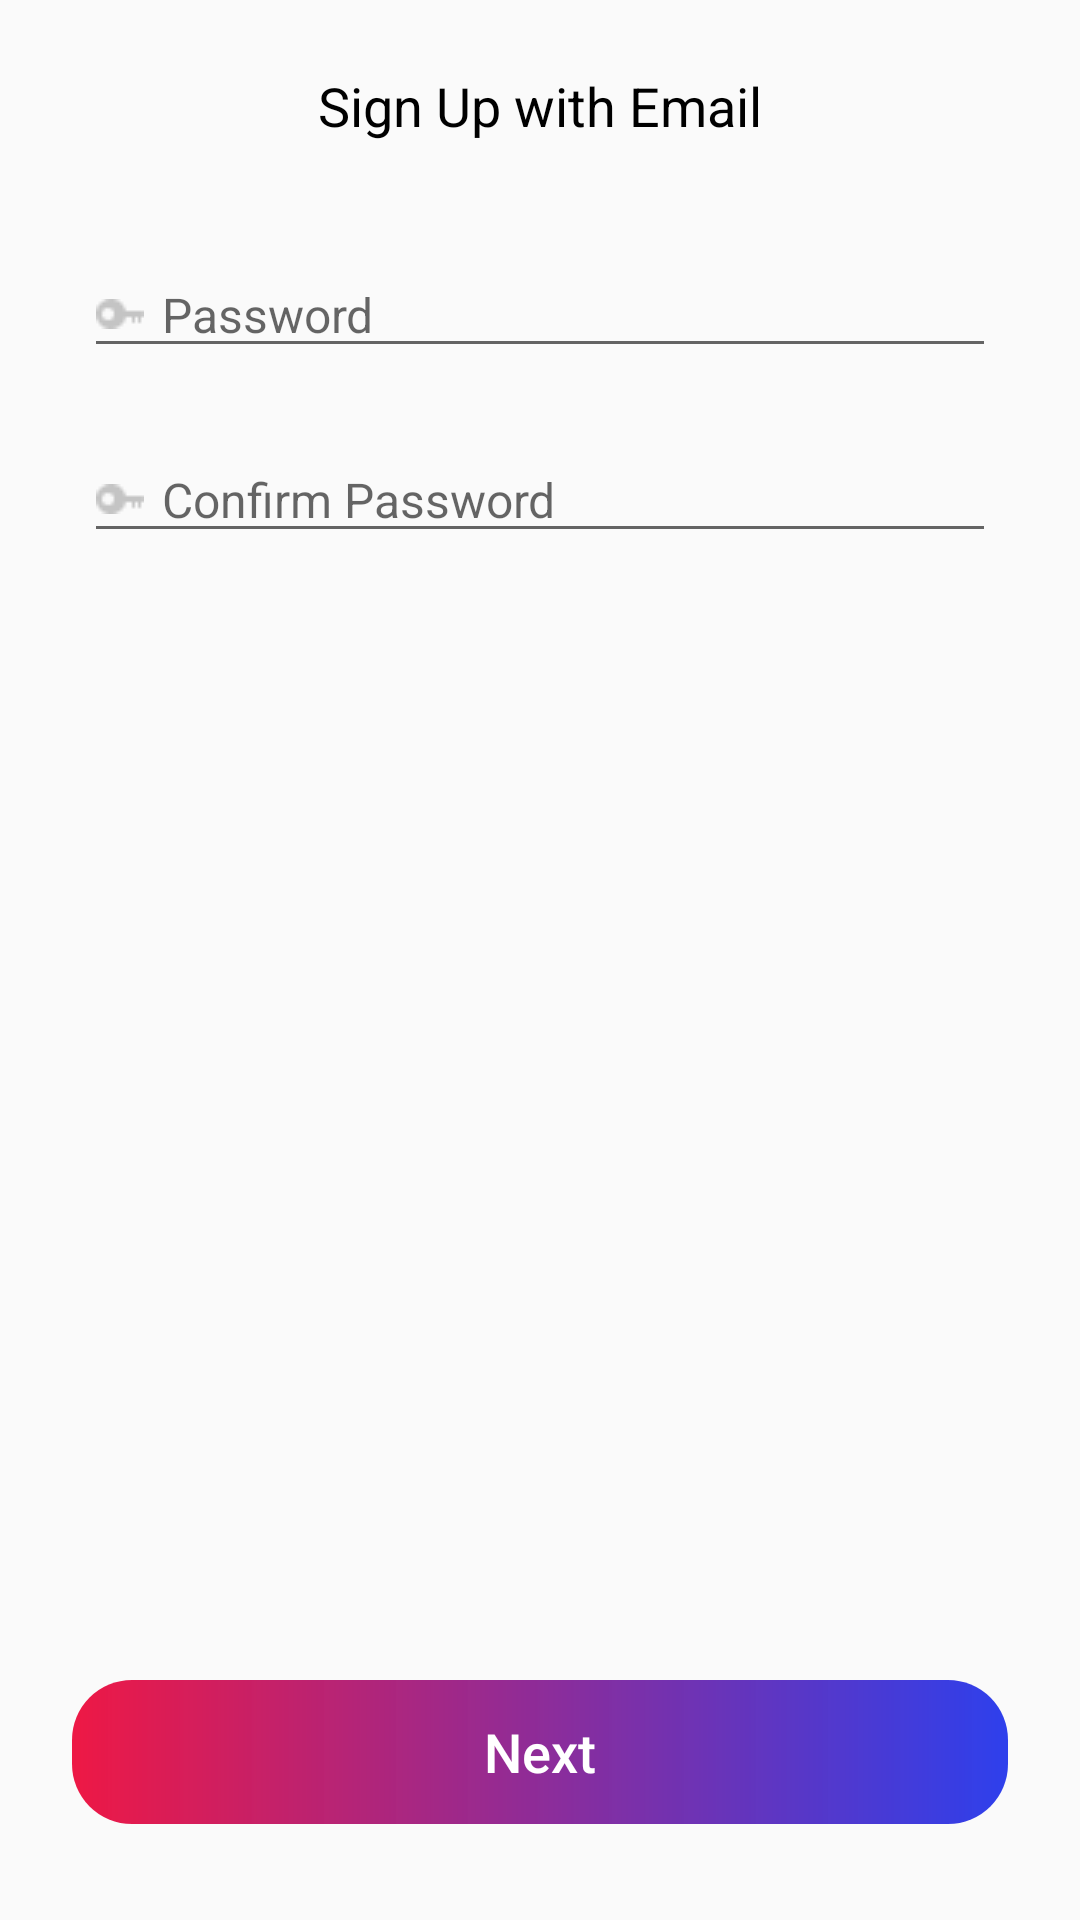

Write the Android layout XML for this screen, with the resource values it uses.
<!-- AndroidManifest.xml: application theme AppTheme -->
<!-- res/layout/activity_password_register.xml -->
<?xml version="1.0" encoding="utf-8"?>
<androidx.constraintlayout.widget.ConstraintLayout xmlns:android="http://schemas.android.com/apk/res/android"
    xmlns:app="http://schemas.android.com/apk/res-auto"
    xmlns:tools="http://schemas.android.com/tools"
    android:layout_width="match_parent"
    android:layout_height="match_parent"
    tools:context=".signup.PasswordRegisterActivity"
    >



    <TextView
        android:id="@+id/textView3"
        android:layout_width="match_parent"
        android:layout_height="wrap_content"
        android:layout_marginTop="23dp"
        android:gravity="center_horizontal"
        android:text="Sign Up with Email"
        android:textAlignment="center"
        android:textColor="#000000"
        android:textSize="18sp"
        app:layout_constraintEnd_toEndOf="parent"
        app:layout_constraintStart_toStartOf="parent"
        app:layout_constraintTop_toTopOf="parent"
        />


    <Button
        android:id="@+id/button_next"
        android:layout_width="312dp"
        android:layout_height="wrap_content"
        android:layout_marginBottom="32dp"
        android:background="@drawable/loginbt_style"
        android:text="Next"
        android:textAllCaps="false"
        android:textColor="#ffffff"
        android:textSize="18sp"
        app:layout_constraintBottom_toBottomOf="parent"
        app:layout_constraintEnd_toEndOf="parent"
        app:layout_constraintStart_toStartOf="parent"
        />


    <EditText
        android:id="@+id/editText_password_first"
        android:layout_width="304dp"
        android:layout_height="wrap_content"
        android:layout_marginTop="84dp"
        android:drawableLeft="@drawable/password_icon"
        android:drawablePadding="6dp"
        android:hint="Password"
        android:imeOptions="actionNext"
        android:inputType="textPassword"
        android:maxLines="1"
        android:textSize="16sp"
        app:layout_constraintEnd_toEndOf="parent"
        app:layout_constraintStart_toStartOf="parent"
        app:layout_constraintTop_toTopOf="parent"
        />


    <EditText
        android:id="@+id/editText_password_second"
        android:layout_width="304dp"
        android:layout_height="wrap_content"
        android:layout_marginTop="23dp"
        android:drawableLeft="@drawable/password_icon"
        android:drawablePadding="6dp"
        android:hint="Confirm Password"
        android:imeOptions="actionDone"
        android:inputType="textPassword"
        android:maxLines="1"
        android:textSize="16sp"
        app:layout_constraintEnd_toEndOf="parent"
        app:layout_constraintStart_toStartOf="parent"
        app:layout_constraintTop_toBottomOf="@+id/editText_password_first"
        />


    <TextView
        android:id="@+id/warning"
        android:layout_width="316dp"
        android:layout_height="25dp"
        android:layout_marginStart="52dp"
        android:layout_marginLeft="52dp"
        android:layout_marginTop="28dp"
        android:hint="sadsadfasfdasdf"
        android:visibility="gone"
        app:layout_constraintStart_toStartOf="parent"
        app:layout_constraintTop_toBottomOf="@+id/editText_password_second"
        />


</androidx.constraintlayout.widget.ConstraintLayout>
<!-- resources referenced by this layout -->
<resources>
  <!-- drawable loginbt_style (drawable) -->
  <shape xmlns:android="http://schemas.android.com/apk/res/android">
      <corners android:radius="20dp" />
      <gradient
          android:angle="360"
          android:endColor="#E5162AEA"
          android:startColor="#F2ED0C3B" />
  
  </shape>
  <!-- drawable password_icon: png bitmap (drawable, 321 bytes) -->
  <style name="AppTheme" parent="Theme.AppCompat.Light.NoActionBar">
          
          <item name="colorPrimary">@color/colorPrimary</item>
          <item name="colorPrimaryDark">#ffffff</item>
          <item name="colorAccent">@color/colorAccent</item>
          <item name="android:windowDrawsSystemBarBackgrounds">true</item>
          <item name="android:statusBarColor">#00FFFFFF</item>
          <item name="android:windowTranslucentStatus">false</item>
          <item name="android:windowLightStatusBar">true</item>
  
      </style>
  <color name="colorPrimary">#ffffff</color>
  <color name="colorAccent">#226e6e</color>
</resources>
